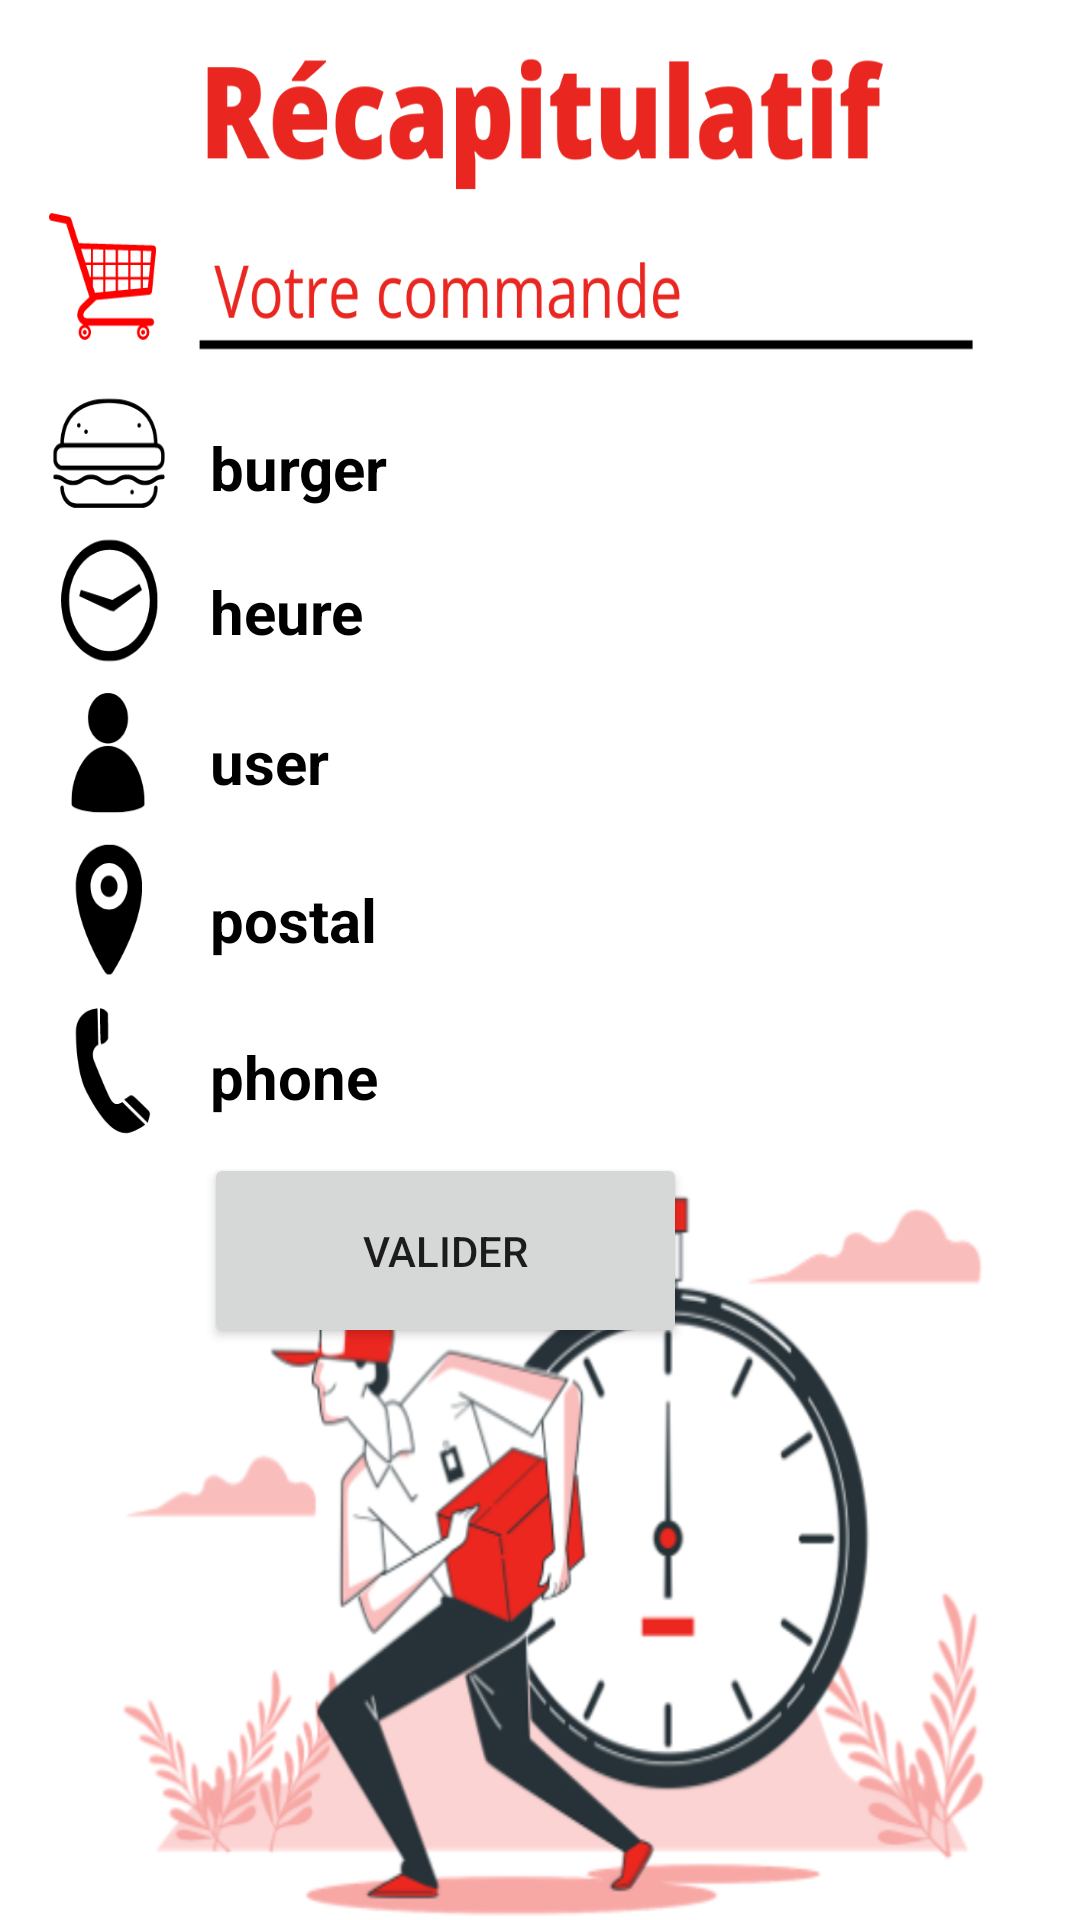

The Android layout XML behind this screen, and the referenced resources:
<!-- AndroidManifest.xml: application theme Theme.MyriamDroidBurger -->
<!-- res/layout/activity_order_confirmation.xml -->
<?xml version="1.0" encoding="utf-8"?>
<androidx.constraintlayout.widget.ConstraintLayout xmlns:android="http://schemas.android.com/apk/res/android"
    xmlns:app="http://schemas.android.com/apk/res-auto"
    xmlns:tools="http://schemas.android.com/tools"
    android:layout_width="match_parent"
    android:layout_height="match_parent"
    tools:context=".OrderConfirmationActivity"
    android:background="@drawable/bg_order4">

    <TextView
        android:id="@+id/user"
        android:layout_width="match_parent"
        android:layout_height="wrap_content"
        android:layout_marginStart="70dp"
        android:text="user"
        android:textColor="@color/black"
        android:textSize="20sp"
        android:textStyle="bold"
        app:layout_constraintBottom_toBottomOf="parent"
        app:layout_constraintEnd_toEndOf="parent"
        app:layout_constraintHorizontal_bias="1.0"
        app:layout_constraintStart_toStartOf="parent"
        app:layout_constraintTop_toTopOf="parent"
        app:layout_constraintVertical_bias="0.392"></TextView>

    <TextView
        android:id="@+id/postal"
        android:layout_width="match_parent"
        android:layout_height="wrap_content"
        android:layout_marginStart="70dp"
        android:text="postal"
        android:textColor="@color/black"
        android:textSize="20sp"
        android:textStyle="bold"
        app:layout_constraintBottom_toBottomOf="parent"
        app:layout_constraintEnd_toEndOf="parent"
        app:layout_constraintHorizontal_bias="0.0"
        app:layout_constraintStart_toStartOf="parent"
        app:layout_constraintTop_toBottomOf="@+id/user"
        app:layout_constraintVertical_bias="0.074"></TextView>

    <TextView
        android:id="@+id/phone"
        android:layout_width="match_parent"
        android:layout_height="wrap_content"
        android:layout_marginStart="70dp"
        android:text="phone"
        android:textColor="@color/black"
        android:textSize="20sp"
        android:textStyle="bold"
        app:layout_constraintBottom_toBottomOf="parent"
        app:layout_constraintEnd_toEndOf="parent"
        app:layout_constraintHorizontal_bias="0.0"
        app:layout_constraintStart_toStartOf="parent"
        app:layout_constraintTop_toBottomOf="@+id/postal"
        app:layout_constraintVertical_bias="0.087"></TextView>


    <TextView
        android:id="@+id/burger"
        android:layout_width="match_parent"
        android:layout_height="wrap_content"
        android:layout_marginStart="70dp"
        android:text="burger"
        android:textColor="@color/black"
        android:textSize="20sp"
        android:textStyle="bold"
        app:layout_constraintBottom_toBottomOf="parent"
        app:layout_constraintEnd_toEndOf="parent"
        app:layout_constraintHorizontal_bias="0.0"

        app:layout_constraintStart_toStartOf="parent"
        app:layout_constraintTop_toTopOf="parent"
        app:layout_constraintVertical_bias="0.232"></TextView>

    <TextView
        android:id="@+id/time"
        android:layout_width="match_parent"
        android:layout_height="wrap_content"
        android:layout_marginStart="70dp"
        android:text="heure"
        android:textColor="@color/black"
        android:textSize="20sp"
        android:textStyle="bold"
        app:layout_constraintBottom_toTopOf="@+id/user"
        app:layout_constraintEnd_toEndOf="parent"

        app:layout_constraintHorizontal_bias="0.0"
        app:layout_constraintStart_toStartOf="parent"
        app:layout_constraintTop_toBottomOf="@+id/burger"
        app:layout_constraintVertical_bias="0.474"></TextView>

    <Button
        android:id="@+id/button"
        style="@style/Widget.AppCompat.Button"
        android:layout_width="161dp"
        android:layout_height="65dp"
        android:layout_marginStart="68dp"
        android:layout_marginTop="12dp"
        android:text="Valider"
        app:layout_constraintStart_toStartOf="parent"
        app:layout_constraintTop_toBottomOf="@+id/phone" />


</androidx.constraintlayout.widget.ConstraintLayout>
<!-- resources referenced by this layout -->
<resources>
  <color name="black">#FF000000</color>
  <!-- drawable bg_order4: png bitmap (drawable, 388690 bytes) -->
  <style name="Theme.MyriamDroidBurger" parent="Theme.MaterialComponents.DayNight.DarkActionBar">
          
          <item name="colorPrimary">@color/purple_500</item>
          <item name="colorPrimaryVariant">@color/purple_700</item>
          <item name="colorOnPrimary">@color/white</item>
          
          <item name="colorSecondary">@color/teal_200</item>
          <item name="colorSecondaryVariant">@color/teal_700</item>
          <item name="colorOnSecondary">@color/black</item>
          
          <item name="android:statusBarColor" tools:targetApi="l">?attr/colorPrimaryVariant</item>
          
      </style>
  <color name="purple_500">#E6004E</color>
  <color name="purple_700">#E6004E</color>
  <color name="white">#FFFFFFFF</color>
  <color name="teal_200">#FF03DAC5</color>
  <color name="teal_700">#FF018786</color>
</resources>
